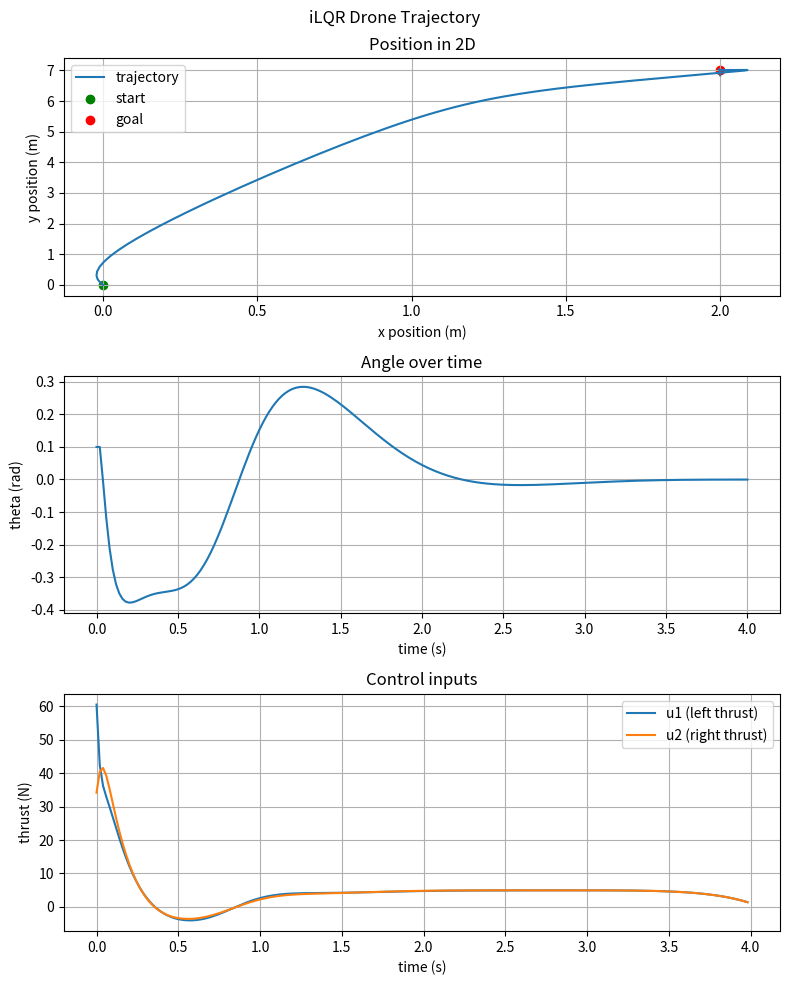

Reproduce this figure in Python.
import numpy as np
import matplotlib

# ============================
# Physical parameters
# ============================
m = 1.0      # mass (kg)
I = 0.02     # moment of inertia (kg*m^2)
l = 0.2      # half-arm length (m)
g = 9.81     # gravity (m/s^2)

# ============================
# Dynamics
# State: [x, y, theta, xdot, ydot, omega]
# Input: [u1, u2]
# ============================
def drone_dynamics(x, u):
    x_pos, y_pos, th, xdot, ydot, w = x
    u1, u2 = u

    T = u1 + u2
    tau = l * (u2 - u1)

    xddot = -(T / m) * np.sin(th)
    yddot =  (T / m) * np.cos(th) - g
    wdot  = tau / I

    return np.array([
        xdot,
        ydot,
        w,
        xddot,
        yddot,
        wdot
    ])

def linearize_dynamics(x, u, eps=1e-5):
    n = len(x)
    m_in = len(u)

    A = np.zeros((n, n))
    B = np.zeros((n, m_in))

    fx = drone_dynamics(x, u)

    # A = df/dx
    for i in range(n):
        dx = np.zeros(n)
        dx[i] = eps
        f_plus  = drone_dynamics(x + dx, u)
        f_minus = drone_dynamics(x - dx, u)
        A[:, i] = (f_plus - f_minus) / (2 * eps)

    # B = df/du
    for j in range(m_in):
        du = np.zeros(m_in)
        du[j] = eps
        f_plus  = drone_dynamics(x, u + du)
        f_minus = drone_dynamics(x, u - du)
        B[:, j] = (f_plus - f_minus) / (2 * eps)

    return A, B

# ============================
# Discrete-time dynamics
# x_{k+1} = x_k + dt * f(x_k, u_k)
# ============================
def f_discrete(x, u, dt):
    return x + dt * drone_dynamics(x, u)

def linearize_discrete(x, u, dt):
    A, B = linearize_dynamics(x, u)
    n = A.shape[0]
    Ad = np.eye(n) + dt * A
    Bd = dt * B
    return Ad, Bd

# ============================
# Cost function
# ============================
def running_cost(x, u, x_goal, Q, R):
    dx = x - x_goal
    return dx.T @ Q @ dx + u.T @ R @ u

def terminal_cost(x, x_goal, Qf):
    dx = x - x_goal
    return dx.T @ Qf @ dx

# ============================
# Rollout
# ============================
def rollout(x0, U, dt, x_goal, Q, R, Qf):
    N = U.shape[0]
    n = x0.shape[0]

    X = np.zeros((N + 1, n))
    X[0] = x0
    cost = 0.0

    for k in range(N):
        xk = X[k]
        uk = U[k]
        cost += running_cost(xk, uk, x_goal, Q, R)
        X[k + 1] = f_discrete(xk, uk, dt)

    cost += terminal_cost(X[-1], x_goal, Qf)
    return X, cost

# ============================
# iLQR
# ============================
def ilqr(
    x0,
    U_init,
    dt,
    x_goal,
    Q,
    R,
    Qf,
    max_iters=50,
    alpha_list=None
):
    if alpha_list is None:
        alpha_list = [1.0, 0.5, 0.25, 0.1, 0.05]

    N, m_in = U_init.shape
    n = x0.shape[0]

    U = U_init.copy()
    X, J = rollout(x0, U, dt, x_goal, Q, R, Qf)

    for it in range(max_iters):
        # Backward pass
        Vx  = 2 * Qf @ (X[-1] - x_goal)
        Vxx = 2 * Qf.copy()

        K = np.zeros((N, m_in, n))
        k = np.zeros((N, m_in))

        for k_idx in reversed(range(N)):
            xk = X[k_idx]
            uk = U[k_idx]

            Ad, Bd = linearize_discrete(xk, uk, dt)

            # Quadratic expansion of cost
            lx  = 2 * Q @ (xk - x_goal)
            lu  = 2 * R @ uk
            lxx = 2 * Q
            luu = 2 * R
            lux = np.zeros((m_in, n))

            Qx  = lx + Ad.T @ Vx
            Qu  = lu + Bd.T @ Vx
            Qxx = lxx + Ad.T @ Vxx @ Ad
            Quu = luu + Bd.T @ Vxx @ Bd
            Qux = lux + Bd.T @ Vxx @ Ad

            # Regularization (simple)
            reg = 1e-6 * np.eye(m_in)
            Quu_reg = Quu + reg

            # Gains
            Quu_inv = np.linalg.inv(Quu_reg)
            K[k_idx] = -Quu_inv @ Qux
            k[k_idx] = -Quu_inv @ Qu

            # Value function update
            Vx  = Qx + K[k_idx].T @ Quu @ k[k_idx] + K[k_idx].T @ Qu + Qux.T @ k[k_idx]
            Vxx = Qxx + K[k_idx].T @ Quu @ K[k_idx] + K[k_idx].T @ Qux + Qux.T @ K[k_idx]
            # Symmetrize Vxx
            Vxx = 0.5 * (Vxx + Vxx.T)

        # Forward line search
        improved = False
        for alpha in alpha_list:
            X_new = np.zeros_like(X)
            U_new = np.zeros_like(U)
            X_new[0] = x0

            for k_idx in range(N):
                dx = X_new[k_idx] - X[k_idx]
                du = k[k_idx] * alpha + K[k_idx] @ dx
                U_new[k_idx] = U[k_idx] + du
                X_new[k_idx + 1] = f_discrete(X_new[k_idx], U_new[k_idx], dt)

            J_new = 0.0
            for k_idx in range(N):
                J_new += running_cost(X_new[k_idx], U_new[k_idx], x_goal, Q, R)
            J_new += terminal_cost(X_new[-1], x_goal, Qf)

            if J_new < J:
                U = U_new
                X = X_new
                J = J_new
                improved = True
                break

        if not improved:
            # No improvement for any alpha
            break

    return X, U, J

# ============================
# Example usage
# ============================
if __name__ == "__main__":
    dt = 0.02
    N = 200

    # Initial state: at origin, small angle
    x0 = np.array([0.0, 0.0, 0.1, 0.0, 0.0, 0.0])

    # Goal state
    x_goal = np.array([2.0, 7.0, 0.0, 0.0, 0.0, 0.0])

    # Hover thrust (split between two rotors)
    u_hover = np.array([0.5 * m * g, 0.5 * m * g])

    # Initial control sequence: hover
    U_init = np.tile(u_hover, (N, 1))

    # Cost weights
    Q  = np.diag([10.0, 10.0, 5.0, 1.0, 1.0, 1.0])
    Qf = np.diag([50.0, 50.0, 10.0, 5.0, 5.0, 5.0])
    R  = 0.1 * np.eye(2)

    X_opt, U_opt, J_opt = ilqr(
        x0=x0,
        U_init=U_init,
        dt=dt,
        x_goal=x_goal,
        Q=Q,
        R=R,
        Qf=Qf,
        max_iters=50
    )

    print("Final cost:", J_opt)
    print("Final state:", X_opt[-1])

    import matplotlib.pyplot as plt

# ============================
# Plotting
# ============================

t = np.arange(X_opt.shape[0]) * dt

fig, axs = plt.subplots(3, 1, figsize=(8, 10))
fig.suptitle("iLQR Drone Trajectory")

# --- Position plot ---
axs[0].plot(X_opt[:, 0], X_opt[:, 1], label="trajectory")
axs[0].scatter([x0[0]], [x0[1]], color="green", label="start")
axs[0].scatter([x_goal[0]], [x_goal[1]], color="red", label="goal")
axs[0].set_xlabel("x position (m)")
axs[0].set_ylabel("y position (m)")
axs[0].set_title("Position in 2D")
axs[0].legend()
axs[0].grid(True)

# --- Angle plot ---
axs[1].plot(t, X_opt[:, 2])
axs[1].set_xlabel("time (s)")
axs[1].set_ylabel("theta (rad)")
axs[1].set_title("Angle over time")
axs[1].grid(True)

# --- Control inputs ---
axs[2].plot(t[:-1], U_opt[:, 0], label="u1 (left thrust)")
axs[2].plot(t[:-1], U_opt[:, 1], label="u2 (right thrust)")
axs[2].set_xlabel("time (s)")
axs[2].set_ylabel("thrust (N)")
axs[2].set_title("Control inputs")
axs[2].legend()
axs[2].grid(True)

plt.tight_layout()
plt.show()
